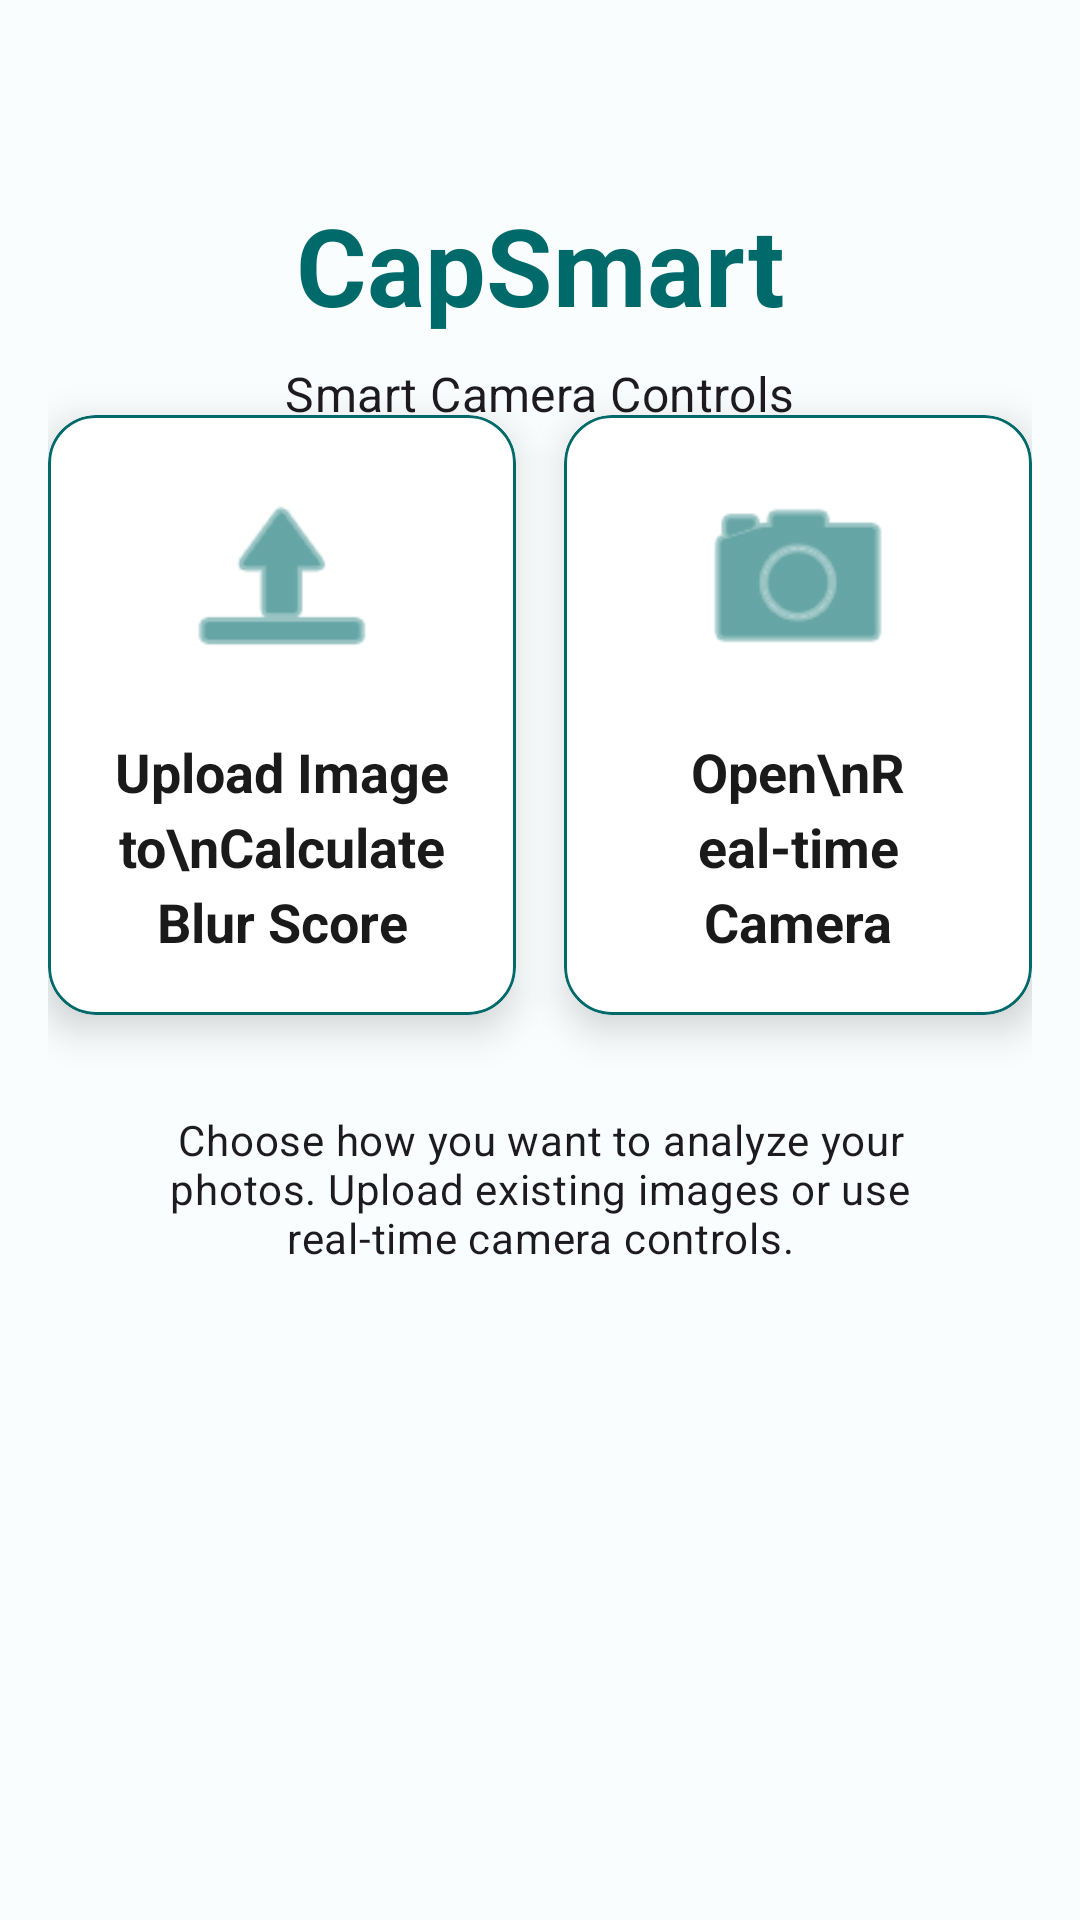

Produce the Android XML layout that renders to this screen, including the resource entries it uses.
<!-- AndroidManifest.xml: application theme Theme.Dummy -->
<!-- res/layout/content_start.xml -->
<?xml version="1.0" encoding="utf-8"?>

<androidx.constraintlayout.widget.ConstraintLayout 
    xmlns:android="http://schemas.android.com/apk/res/android"
    xmlns:app="http://schemas.android.com/apk/res-auto"
    xmlns:tools="http://schemas.android.com/tools"
    android:layout_width="match_parent"
    android:layout_height="match_parent"
    android:padding="16dp"
    tools:context=".StartActivity">

    <TextView
        android:id="@+id/textViewTitle"
        android:layout_width="wrap_content"
        android:layout_height="wrap_content"
        android:text="CapSmart"
        android:textSize="36sp"
        android:textStyle="bold"
        android:textColor="?attr/colorPrimary"
        android:textAppearance="?attr/textAppearanceHeadlineLarge"
        android:layout_marginTop="48dp"
        app:layout_constraintTop_toTopOf="parent"
        app:layout_constraintStart_toStartOf="parent"
        app:layout_constraintEnd_toEndOf="parent" />

    
    <TextView
        android:id="@+id/textViewSubtitle"
        android:layout_width="wrap_content"
        android:layout_height="wrap_content"
        android:text="Smart Camera Controls"
        android:textAppearance="?attr/textAppearanceSubtitle1"
        android:layout_marginTop="8dp"
        app:layout_constraintTop_toBottomOf="@id/textViewTitle"
        app:layout_constraintStart_toStartOf="parent"
        app:layout_constraintEnd_toEndOf="parent" />

    
    <androidx.constraintlayout.widget.Guideline
        android:id="@+id/guideline_center"
        android:layout_width="wrap_content"
        android:layout_height="wrap_content"
        android:orientation="horizontal"
        app:layout_constraintGuide_percent="0.4" />

    
    <com.google.android.material.card.MaterialCardView
        android:id="@+id/cardUpload"
        android:layout_width="0dp"
        android:layout_height="200dp"
        android:layout_marginEnd="8dp"
        app:cardElevation="8dp"
        app:cardCornerRadius="16dp"
        android:clickable="true"
        android:focusable="true"
        app:cardBackgroundColor="#FFFFFF"
        android:foreground="?android:attr/selectableItemBackground"
        app:strokeWidth="1dp"
        app:strokeColor="?attr/colorPrimary"
        app:layout_constraintTop_toBottomOf="@id/guideline_center"
        app:layout_constraintStart_toStartOf="parent"
        app:layout_constraintEnd_toStartOf="@+id/cardCamera"
        app:layout_constraintBottom_toBottomOf="parent"
        app:layout_constraintTop_toTopOf="parent"
        app:layout_constraintVertical_bias="0.3">

        <LinearLayout
            android:layout_width="match_parent"
            android:layout_height="match_parent"
            android:orientation="vertical"
            android:padding="16dp"
            android:gravity="center">

            <ImageView
                android:layout_width="72dp"
                android:layout_height="72dp"
                android:src="@android:drawable/ic_menu_upload"
                app:tint="?attr/colorPrimary"
                android:layout_marginBottom="16dp"
                android:contentDescription="Upload Icon"/>

            <TextView
                android:layout_width="wrap_content"
                android:layout_height="wrap_content"
                android:text="Upload Image to\nCalculate Blur Score"
                android:textStyle="bold"
                android:textSize="18sp"
                android:textColor="#1A1A1A"
                android:gravity="center"
                android:lineSpacingExtra="4dp"
                android:textAlignment="center"/>
        </LinearLayout>
    </com.google.android.material.card.MaterialCardView>

    
    <com.google.android.material.card.MaterialCardView
        android:id="@+id/cardCamera"
        android:layout_width="0dp"
        android:layout_height="200dp"
        android:layout_marginStart="8dp"
        app:cardElevation="8dp"
        app:cardCornerRadius="16dp"
        android:clickable="true"
        android:focusable="true"
        app:cardBackgroundColor="#FFFFFF"
        app:strokeWidth="1dp"
        app:strokeColor="?attr/colorPrimary"
        android:foreground="?android:attr/selectableItemBackground"
        app:layout_constraintTop_toTopOf="@id/cardUpload"
        app:layout_constraintBottom_toBottomOf="@id/cardUpload"
        app:layout_constraintStart_toEndOf="@+id/cardUpload"
        app:layout_constraintEnd_toEndOf="parent">

        <LinearLayout
            android:layout_width="match_parent"
            android:layout_height="match_parent"
            android:orientation="vertical"
            android:padding="16dp"
            android:gravity="center">

            <ImageView
                android:layout_width="72dp"
                android:layout_height="72dp"
                android:src="@android:drawable/ic_menu_camera"
                app:tint="?attr/colorPrimary"
                android:layout_marginBottom="16dp"
                android:contentDescription="Camera Icon"/>

            <TextView
                android:layout_width="wrap_content"
                android:layout_height="wrap_content"
                android:text="Open\nReal-time Camera"
                android:textStyle="bold"
                android:textSize="18sp"
                android:textColor="#1A1A1A"
                android:gravity="center"
                android:lineSpacingExtra="4dp"
                android:textAlignment="center"/>
        </LinearLayout>
    </com.google.android.material.card.MaterialCardView>

    
    <TextView
        android:id="@+id/textViewDescription"
        android:layout_width="0dp"
        android:layout_height="wrap_content"
        android:text="Choose how you want to analyze your photos. Upload existing images or use real-time camera controls."
        android:textAlignment="center"
        android:textAppearance="?attr/textAppearanceBody2"
        android:layout_marginTop="32dp"
        android:layout_marginHorizontal="24dp"
        app:layout_constraintTop_toBottomOf="@id/cardUpload"
        app:layout_constraintStart_toStartOf="parent"
        app:layout_constraintEnd_toEndOf="parent" />

    
    <ImageView
        android:id="@+id/imageViewResult"
        android:layout_width="0dp"
        android:layout_height="0dp"
        android:layout_marginTop="24dp"
        android:visibility="gone"
        tools:visibility="visible"
        tools:src="@tools:sample/backgrounds/scenic"
        android:adjustViewBounds="true"
        android:contentDescription="Result Image"
        app:layout_constraintTop_toBottomOf="@id/cardUpload"
        app:layout_constraintStart_toStartOf="parent"
        app:layout_constraintEnd_toEndOf="parent"
        app:layout_constraintBottom_toBottomOf="parent"
        app:layout_constraintHeight_default="wrap"
        app:layout_constraintWidth_max="400dp"/>

</androidx.constraintlayout.widget.ConstraintLayout>
<!-- resources referenced by this layout -->
<resources>
  <style name="Theme.Dummy" parent="Base.Theme.Dummy" />
  <style name="Base.Theme.Dummy" parent="Theme.Material3.DayNight.NoActionBar">
          
          
          <item name="colorPrimary">@color/md_theme_primary</item>
          <item name="colorOnPrimary">@color/md_theme_onPrimary</item>
          <item name="colorPrimaryContainer">@color/md_theme_primaryContainer</item>
          <item name="colorOnPrimaryContainer">@color/md_theme_onPrimaryContainer</item>
          
          <item name="colorSecondary">@color/md_theme_secondary</item>
          <item name="colorOnSecondary">@color/md_theme_onSecondary</item>
          <item name="colorSecondaryContainer">@color/md_theme_secondaryContainer</item>
          <item name="colorOnSecondaryContainer">@color/md_theme_onSecondaryContainer</item>
          
          <item name="colorTertiary">@color/md_theme_tertiary</item>
          <item name="colorOnTertiary">@color/md_theme_onTertiary</item>
          <item name="colorTertiaryContainer">@color/md_theme_tertiaryContainer</item>
          <item name="colorOnTertiaryContainer">@color/md_theme_onTertiaryContainer</item>
          
          <item name="colorError">@color/md_theme_error</item>
          <item name="colorOnError">@color/md_theme_onError</item>
          <item name="colorErrorContainer">@color/md_theme_errorContainer</item>
          <item name="colorOnErrorContainer">@color/md_theme_onErrorContainer</item>
          
          <item name="android:colorBackground">@color/md_theme_background</item>
          <item name="colorOnBackground">@color/md_theme_onBackground</item>
          
          <item name="colorSurface">@color/md_theme_surface</item>
          <item name="colorOnSurface">@color/md_theme_onSurface</item>
          <item name="colorSurfaceVariant">@color/md_theme_surfaceVariant</item>
          <item name="colorOnSurfaceVariant">@color/md_theme_onSurfaceVariant</item>
          
          <item name="colorOutline">@color/md_theme_outline</item>
          
          <item name="colorSurfaceInverse">@color/md_theme_inverseSurface</item>
          <item name="colorOnSurfaceInverse">@color/md_theme_inverseOnSurface</item>
          <item name="colorPrimaryInverse">@color/md_theme_inversePrimary</item>
          
          
          <item name="android:statusBarColor">?attr/colorPrimaryVariant</item> 
          
          
          
  
          
          <item name="windowActionBar">false</item>
          <item name="windowNoTitle">true</item>
      </style>
  <color name="md_theme_primary">#006A6A</color>
  <color name="md_theme_onPrimary">#FFFFFF</color>
  <color name="md_theme_primaryContainer">#6FF7F6</color>
  <color name="md_theme_onPrimaryContainer">#002020</color>
  <color name="md_theme_secondary">#FFB86F</color>
  <color name="md_theme_onSecondary">#4A2A00</color>
  <color name="md_theme_secondaryContainer">#FFDDBE</color>
  <color name="md_theme_onSecondaryContainer">#2C1600</color>
  <color name="md_theme_tertiary">#FFB86F</color>
  <color name="md_theme_onTertiary">#4A2A00</color>
  <color name="md_theme_tertiaryContainer">#FFDDBE</color>
  <color name="md_theme_onTertiaryContainer">#2C1600</color>
  <color name="md_theme_error">#BA1A1A</color>
  <color name="md_theme_onError">#FFFFFF</color>
  <color name="md_theme_errorContainer">#FFDAD6</color>
  <color name="md_theme_onErrorContainer">#410002</color>
  <color name="md_theme_background">#FAFDFD</color>
  <color name="md_theme_onBackground">#191C1C</color>
  <color name="md_theme_surface">#FAFDFD</color>
  <color name="md_theme_onSurface">#191C1C</color>
  <color name="md_theme_surfaceVariant">#DAE5E4</color>
  <color name="md_theme_onSurfaceVariant">#3F4948</color>
  <color name="md_theme_outline">#6F7979</color>
  <color name="md_theme_inverseSurface">#2D3131</color>
  <color name="md_theme_inverseOnSurface">#EFF1F1</color>
  <color name="md_theme_inversePrimary">#4CDADA</color>
</resources>
